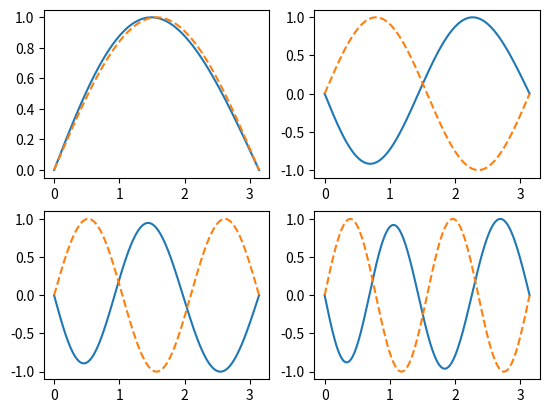

Generate this figure with matplotlib:
import numpy as np
import matplotlib.pyplot as plt

numints = 1000
x = np.linspace(0,np.pi, num=numints+1)
dx = np.pi/numints

eps=1+x/np.pi

A = np.diag(-2*eps[1:-1]*np.ones(len(x)-2)) + np.diag(eps[1:-2]*np.ones(len(x)-3), k=1) + np.diag(eps[2:-1]*np.ones(len(x)-3), k=-1)
print(A)
A=A/(dx)**2

evals, evects = np.linalg.eig(A)

idx = evals.argsort()[::-1]
evals = evals[idx]
evects = evects[:,idx]

vec = np.zeros(len(x))
vec[1:-1] = evects[:,0]
print(np.sqrt(-evals[0]))

fig, ((ax11,ax12),(ax21,ax22)) = plt.subplots(2,2)

ax11.plot(x, -vec/np.max(np.abs(vec)))
ax12.plot(x, np.hstack([0, evects[:,1],0])/np.max(np.abs(np.hstack([0, evects[:,1],0]))))
ax21.plot(x, -np.hstack([0, evects[:,2],0])/np.max(np.abs(np.hstack([0, evects[:,2],0]))))
ax22.plot(x, -np.hstack([0, evects[:,3],0])/np.max(np.abs(np.hstack([0, evects[:,3],0]))))

ax11.plot(x, np.sin(x),'--')
ax12.plot(x, np.sin(2*x),'--')
ax21.plot(x, np.sin(3*x),'--')
ax22.plot(x, np.sin(4*x),'--')

plt.savefig('sltest.pdf')
